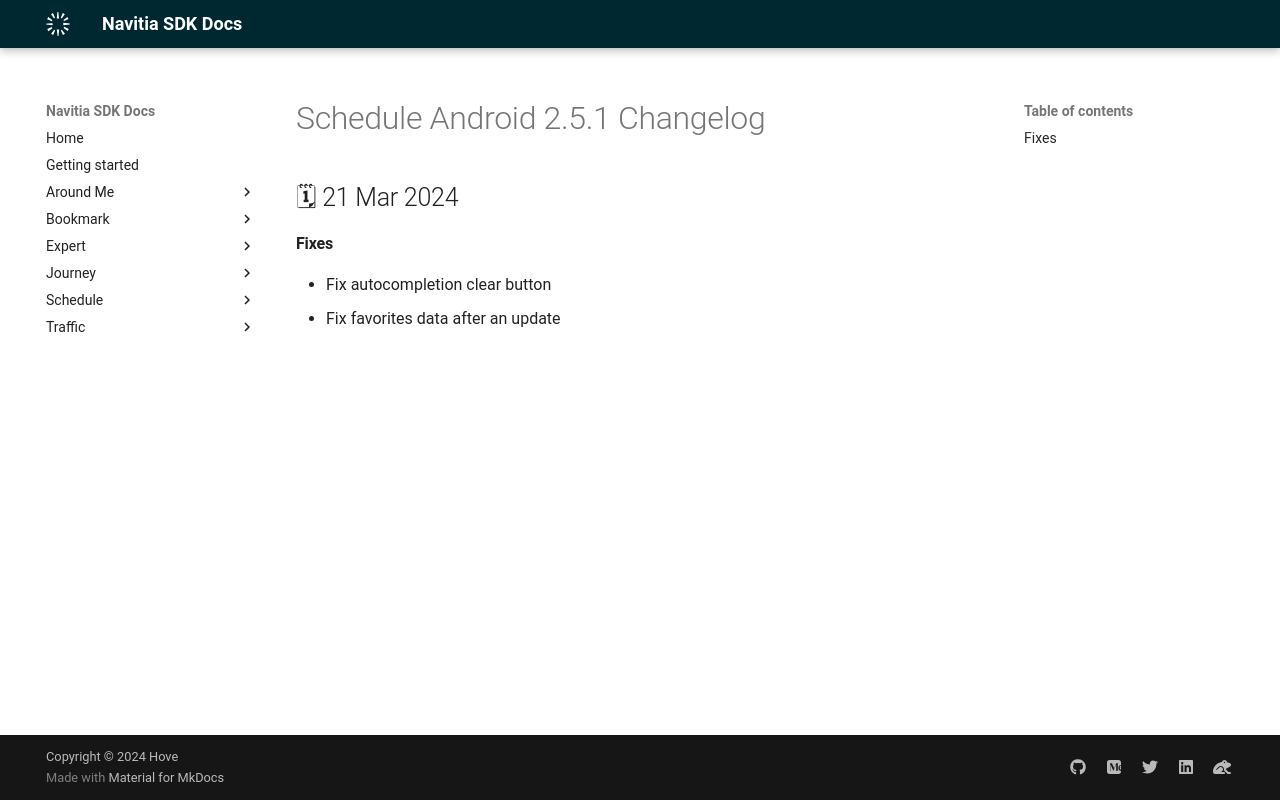

repository: hove-io/navitia_sdk_docs · page: schedule/android/releases/2.5.1/index.html · generator: mkdocs

---
title: Schedule Android 2.5.1 - Changelog - Navitia SDK Docs
---

# Schedule Android 2.5.1 Changelog

<h2>🗓 21 Mar 2024</h2>

#### Fixes
- Fix autocompletion clear button
- Fix favorites data after an update
